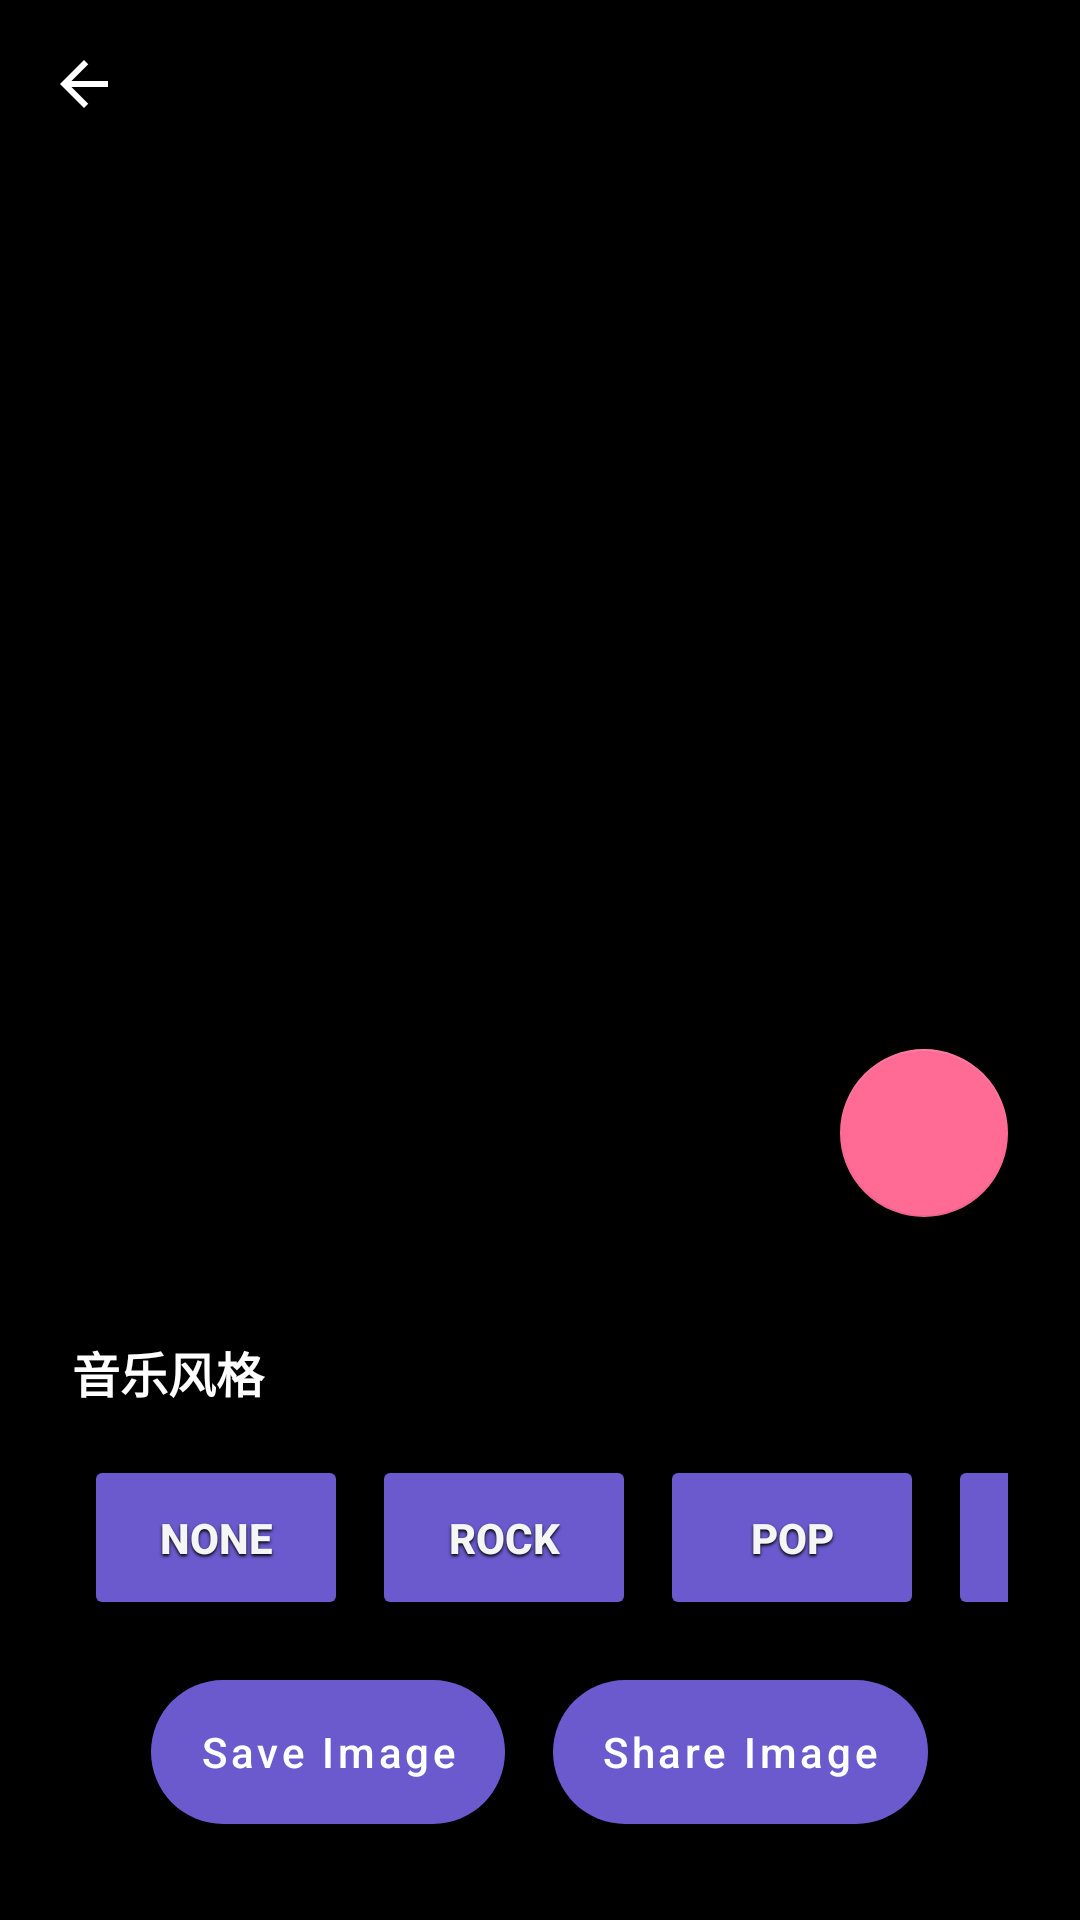

Here is an Android app screen rendered from its layout file. Give the layout XML and the strings, colors and styles it references.
<!-- AndroidManifest.xml: application theme Theme.Musicandpicture -->
<!-- res/layout/activity_image_fullscreen_enhanced.xml -->
<?xml version="1.0" encoding="utf-8"?>
<androidx.constraintlayout.widget.ConstraintLayout
    xmlns:android="http://schemas.android.com/apk/res/android"
    xmlns:app="http://schemas.android.com/apk/res-auto"
    xmlns:tools="http://schemas.android.com/tools"
    android:id="@+id/mainContainer"
    android:layout_width="match_parent"
    android:layout_height="match_parent"
    android:background="@android:color/black"
    tools:context=".ImageFullscreenActivity">

    
    <ImageView
        android:id="@+id/backgroundImageView"
        android:layout_width="match_parent"
        android:layout_height="match_parent"
        android:scaleType="centerCrop"
        android:alpha="0.15"
        android:contentDescription="@string/background_description" />

    
    <androidx.viewpager2.widget.ViewPager2
        android:id="@+id/fullscreenViewPager"
        android:layout_width="match_parent"
        android:layout_height="match_parent" />

    
    <androidx.appcompat.widget.Toolbar
        android:id="@+id/fullscreenToolbar"
        android:layout_width="match_parent"
        android:layout_height="?attr/actionBarSize"
        android:background="#40000000"
        app:navigationIcon="@drawable/ic_back"
        app:title=""
        app:titleTextColor="@android:color/white"
        app:layout_constraintTop_toTopOf="parent">

        <androidx.constraintlayout.widget.ConstraintLayout
            android:layout_width="match_parent"
            android:layout_height="match_parent">

            <ImageButton
                android:id="@+id/flipImageButton"
                android:layout_width="48dp"
                android:layout_height="48dp"
                android:background="?attr/selectableItemBackgroundBorderless"
                android:contentDescription="@string/flip_image_description"
                android:src="@drawable/ic_flip"
                android:visibility="gone"
                app:layout_constraintBottom_toBottomOf="parent"
                app:layout_constraintEnd_toEndOf="parent"
                app:layout_constraintTop_toTopOf="parent"
                app:tint="@android:color/white" />

        </androidx.constraintlayout.widget.ConstraintLayout>
    </androidx.appcompat.widget.Toolbar>

    
    <androidx.cardview.widget.CardView
        android:id="@+id/filterControlsCard"
        android:layout_width="match_parent"
        android:layout_height="wrap_content"
        android:layout_gravity="bottom"
        app:cardBackgroundColor="#80000000"
        app:cardCornerRadius="16dp"
        app:cardElevation="8dp"
        android:layout_marginStart="8dp"
        android:layout_marginEnd="8dp"
        android:layout_marginBottom="16dp"
        app:layout_constraintBottom_toBottomOf="parent"
        app:layout_constraintEnd_toEndOf="parent"
        app:layout_constraintStart_toStartOf="parent">

        <LinearLayout
            android:layout_width="match_parent"
            android:layout_height="wrap_content"
            android:orientation="vertical"
            android:padding="16dp">

            <TextView
                android:layout_width="match_parent"
                android:layout_height="wrap_content"
                android:text="@string/music_style_filters"
                android:textColor="@android:color/white"
                android:textSize="16sp"
                android:textStyle="bold"
                android:fontFamily="sans-serif-light" />

            <HorizontalScrollView
                android:layout_width="match_parent"
                android:layout_height="wrap_content"
                android:layout_marginTop="12dp"
                android:scrollbars="none">

                <LinearLayout
                    android:layout_width="wrap_content"
                    android:layout_height="wrap_content"
                    android:orientation="horizontal">

                    <Button
                        android:id="@+id/filterNoneButton"
                        style="@style/FilterButtonStyle"
                        android:text="@string/filter_none"
                        android:layout_margin="4dp"
                        android:paddingStart="16dp"
                        android:paddingEnd="16dp"
                        android:paddingTop="8dp"
                        android:paddingBottom="8dp" />

                    <Button
                        android:id="@+id/filterRockButton"
                        style="@style/FilterButtonStyle"
                        android:text="@string/filter_rock"
                        android:layout_margin="4dp"
                        android:paddingStart="16dp"
                        android:paddingEnd="16dp"
                        android:paddingTop="8dp"
                        android:paddingBottom="8dp" />

                    <Button
                        android:id="@+id/filterPopButton"
                        style="@style/FilterButtonStyle"
                        android:text="@string/filter_pop"
                        android:layout_margin="4dp"
                        android:paddingStart="16dp"
                        android:paddingEnd="16dp"
                        android:paddingTop="8dp"
                        android:paddingBottom="8dp" />

                    <Button
                        android:id="@+id/filterJazzButton"
                        style="@style/FilterButtonStyle"
                        android:text="@string/filter_jazz"
                        android:layout_margin="4dp"
                        android:paddingStart="16dp"
                        android:paddingEnd="16dp"
                        android:paddingTop="8dp"
                        android:paddingBottom="8dp" />

                    <Button
                        android:id="@+id/filterClassicalButton"
                        style="@style/FilterButtonStyle"
                        android:text="@string/filter_classical"
                        android:layout_margin="4dp"
                        android:paddingStart="16dp"
                        android:paddingEnd="16dp"
                        android:paddingTop="8dp"
                        android:paddingBottom="8dp" />

                    <Button
                        android:id="@+id/filterElectronicButton"
                        style="@style/FilterButtonStyle"
                        android:text="@string/filter_electronic"
                        android:layout_margin="4dp"
                        android:paddingStart="16dp"
                        android:paddingEnd="16dp"
                        android:paddingTop="8dp"
                        android:paddingBottom="8dp" />

                </LinearLayout>
            </HorizontalScrollView>

            <LinearLayout
                android:layout_width="match_parent"
                android:layout_height="wrap_content"
                android:layout_marginTop="16dp"
                android:gravity="center"
                android:orientation="horizontal">

                <Button
                    android:id="@+id/saveImageButton"
                    android:layout_width="wrap_content"
                    android:layout_height="wrap_content"
                    android:layout_marginEnd="16dp"
                    android:background="@drawable/rounded_button_background"
                    android:text="@string/save_image"
                    android:textAllCaps="false"
                    android:fontFamily="sans-serif-medium"
                    android:textColor="@android:color/white" />

                <Button
                    android:id="@+id/shareImageButton"
                    android:layout_width="wrap_content"
                    android:layout_height="wrap_content"
                    android:background="@drawable/rounded_button_background"
                    android:text="@string/share_image"
                    android:textAllCaps="false"
                    android:fontFamily="sans-serif-medium"
                    android:textColor="@android:color/white" />
            </LinearLayout>
        </LinearLayout>
    </androidx.cardview.widget.CardView>

    
    <androidx.cardview.widget.CardView
        android:id="@+id/imageBacksideCard"
        android:layout_width="0dp"
        android:layout_height="0dp"
        android:layout_margin="24dp"
        android:visibility="gone"
        app:cardBackgroundColor="#80333333"
        app:cardCornerRadius="24dp"
        app:cardElevation="16dp"
        app:layout_constraintTop_toTopOf="parent"
        app:layout_constraintBottom_toBottomOf="parent"
        app:layout_constraintStart_toStartOf="parent"
        app:layout_constraintEnd_toEndOf="parent">

        <LinearLayout
            android:layout_width="match_parent"
            android:layout_height="match_parent"
            android:orientation="vertical"
            android:padding="24dp">

            <TextView
                android:layout_width="match_parent"
                android:layout_height="wrap_content"
                android:gravity="center"
                android:text="@string/image_notes"
                android:textColor="#F0F0F0"
                android:textSize="20sp"
                android:fontFamily="sans-serif-light"
                android:textStyle="bold" />

            <EditText
                android:id="@+id/imageNotesEditText"
                android:layout_width="match_parent"
                android:layout_height="0dp"
                android:layout_marginTop="24dp"
                android:layout_weight="1"
                android:background="@null"
                android:gravity="top|start"
                android:hint="写下你对这张照片的感受..."
                android:importantForAutofill="no"
                android:inputType="textMultiLine"
                android:textColor="#F0F0F0"
                android:textColorHint="#80FFFFFF"
                android:fontFamily="sans-serif-light"
                android:textSize="16sp" />

            <Button
                android:id="@+id/saveNotesButton"
                android:layout_width="match_parent"
                android:layout_height="wrap_content"
                android:layout_marginTop="24dp"
                android:background="@drawable/rounded_button_background"
                android:text="@string/save_notes"
                android:textAllCaps="false"
                android:fontFamily="sans-serif-medium"
                android:textColor="@android:color/white" />

        </LinearLayout>
    </androidx.cardview.widget.CardView>

    
    <com.google.android.material.floatingactionbutton.FloatingActionButton
        android:id="@+id/fabEdit"
        android:layout_width="wrap_content"
        android:layout_height="wrap_content"
        android:layout_marginEnd="24dp"
        android:layout_marginBottom="24dp"
        android:contentDescription="@string/edit_notes_description"
        android:src="@drawable/ic_edit_notes"
        app:backgroundTint="@color/colorAccent"
        app:elevation="6dp"
        app:fabSize="normal"
        app:layout_constraintBottom_toTopOf="@id/filterControlsCard"
        app:layout_constraintEnd_toEndOf="parent"
        app:tint="@android:color/white" />

</androidx.constraintlayout.widget.ConstraintLayout>
<!-- resources referenced by this layout -->
<resources>
  <color name="colorAccent">#FF6B94</color>
  <!-- drawable ic_back (drawable) -->
  <?xml version="1.0" encoding="utf-8"?>
  <vector xmlns:android="http://schemas.android.com/apk/res/android"
      android:width="24dp"
      android:height="24dp"
      android:viewportWidth="24.0"
      android:viewportHeight="24.0"
      android:tint="#FFFFFF">
      <path
          android:fillColor="#FF000000"
          android:pathData="M20,11H7.83l5.59,-5.59L12,4l-8,8 8,8 1.41,-1.41L7.83,13H20v-2z"/>
  </vector>
  <!-- drawable ic_flip (drawable) -->
  <?xml version="1.0" encoding="utf-8"?>
  <vector xmlns:android="http://schemas.android.com/apk/res/android"
      android:width="24dp"
      android:height="24dp"
      android:viewportWidth="24"
      android:viewportHeight="24">
      <path
          android:fillColor="#FFFFFF"
          android:pathData="M15,21h2v-2h-2v2zM19,9h2L21,7h-2v2zM3,5L1,5v14c0,1.1 0.9,2 2,2h14v-2L3,19L3,5zM21,1L7,1c-1.1,0 -2,0.9 -2,2v14c0,1.1 0.9,2 2,2h14c1.1,0 2,-0.9 2,-2L23,3c0,-1.1 -0.9,-2 -2,-2zM21,17L7,17L7,3h14v14zM19,13h2v-2h-2v2zM15,13h2v-2h-2v2z"/>
  </vector>
  <!-- drawable rounded_button_background (drawable) -->
  <?xml version="1.0" encoding="utf-8"?>
  <shape xmlns:android="http://schemas.android.com/apk/res/android">
      <solid android:color="#3F51B5" />
      <corners android:radius="24dp" />
      <padding android:left="16dp" android:right="16dp" android:top="8dp" android:bottom="8dp" />
  </shape>
  <string name="filter_classical">Classical</string>
  <string name="filter_electronic">Electronic</string>
  <string name="filter_jazz">Jazz</string>
  <string name="filter_none">None</string>
  <string name="filter_pop">Pop</string>
  <string name="filter_rock">Rock</string>
  <string name="flip_image_description">图片不见咯</string>
  <string name="image_notes">Image Notes</string>
  <string name="music_style_filters">音乐风格</string>
  <string name="save_image">Save Image</string>
  <string name="save_notes">Save Notes</string>
  <string name="share_image">Share Image</string>
  <style name="FilterButtonStyle" parent="Widget.AppCompat.Button.Colored">
          <item name="android:layout_width">wrap_content</item>
          <item name="android:layout_height">wrap_content</item>
          <item name="android:layout_margin">8dp</item>
          <item name="android:backgroundTint">@color/button_background</item>
          <item name="android:textColor">@color/text_color</item>
          <item name="android:textSize">14sp</item>
          <item name="android:textStyle">bold</item>
          <item name="android:padding">12dp</item>
          <item name="android:shadowColor">#FF000000</item>
          <item name="android:shadowDx">0</item>
          <item name="android:shadowDy">2</item>
          <item name="android:shadowRadius">2</item>
      </style>
  <style name="Theme.Musicandpicture" parent="Theme.MaterialComponents.DayNight.DarkActionBar">
          
          <item name="colorPrimary">@color/purple_500</item>
          <item name="colorPrimaryVariant">@color/purple_700</item>
          <item name="colorOnPrimary">@color/white</item>
          
          <item name="colorSecondary">@color/teal_200</item>
          <item name="colorSecondaryVariant">@color/teal_700</item>
          <item name="colorOnSecondary">@color/black</item>
          
          <item name="android:statusBarColor">?attr/colorPrimaryVariant</item>
          
      </style>
  <color name="button_background">#5D4BA0</color>
  <color name="text_color">#F5F5F5</color>
  <color name="purple_500">#6A5ACD</color>
  <color name="purple_700">#5D4BA0</color>
  <color name="white">#FFFFFF</color>
  <color name="teal_200">#80CBC4</color>
  <color name="teal_700">#00796B</color>
  <color name="black">#121212</color>
</resources>
